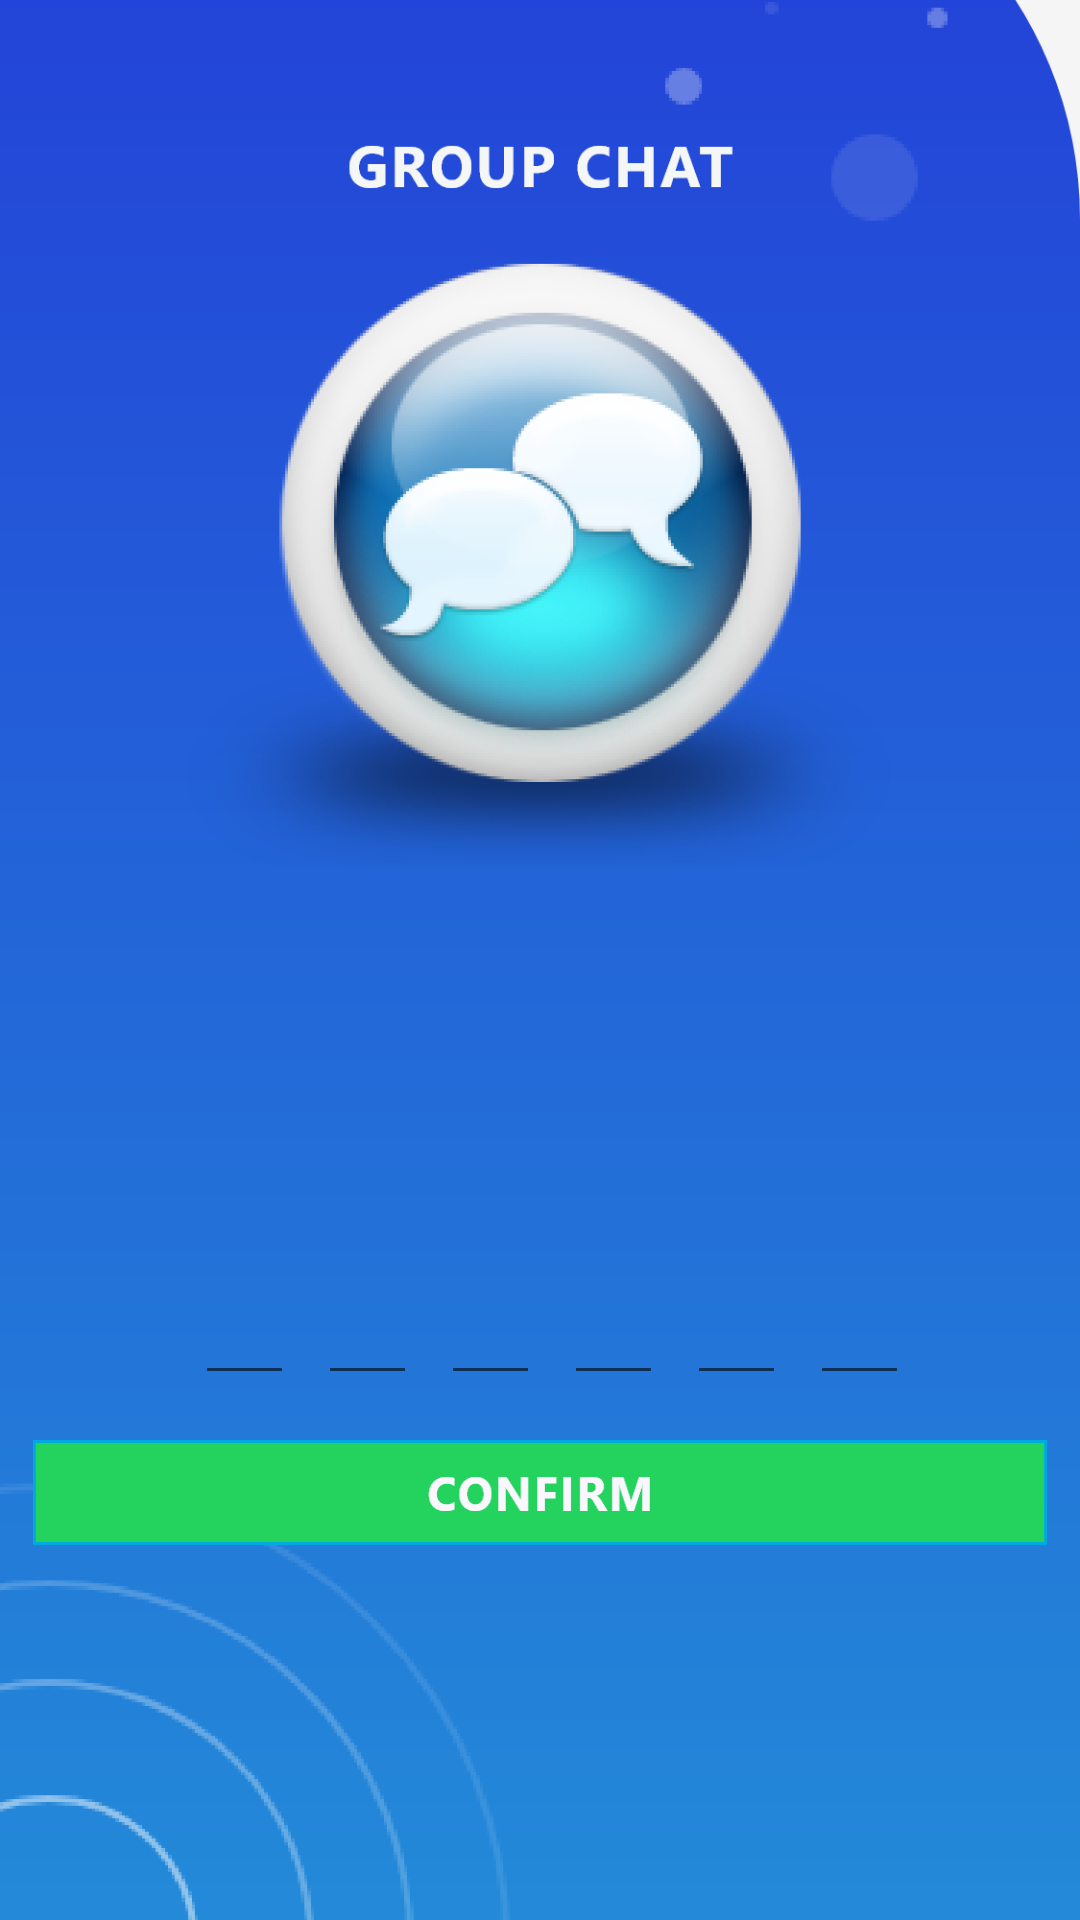

The Android layout XML behind this screen, and the referenced resources:
<!-- AndroidManifest.xml: application theme AppTheme -->
<!-- res/layout/activity_admin_verifiy.xml -->
<?xml version="1.0" encoding="utf-8"?>
<RelativeLayout xmlns:android="http://schemas.android.com/apk/res/android"
    xmlns:app="http://schemas.android.com/apk/res-auto"
    xmlns:tools="http://schemas.android.com/tools"
    android:layout_width="match_parent"
    android:layout_height="match_parent"
    tools:context=".AdminVerifiyActivity"
    android:background="@drawable/neet">

    <LinearLayout
        android:layout_width="wrap_content"
        android:layout_height="wrap_content"
        android:layout_marginTop="400dp"
        android:layout_centerHorizontal="true"
        android:id="@+id/linearaotp">

        <EditText
            android:id="@+id/agotp1"
            android:layout_width="33dp"
            android:layout_height="65dp"
            android:textSize="34dp"
            android:textColor="@color/white"
            android:layout_marginStart="8dp"
            android:inputType="number"
            android:textAlignment="center" />


        <EditText
            android:id="@+id/agotp2"
            android:layout_width="33dp"
            android:layout_height="65dp"
            android:textSize="34dp"
            android:textColor="@color/white"
            android:layout_marginStart="8dp"
            android:inputType="number"
            android:textAlignment="center"  />

        <EditText
            android:id="@+id/agotp3"
            android:layout_width="33dp"
            android:layout_height="65dp"
            android:textSize="34dp"
            android:textColor="@color/white"
            android:layout_marginStart="8dp"
            android:inputType="number"
            android:textAlignment="center"  />

        <EditText
            android:id="@+id/agotp4"
            android:layout_width="33dp"
            android:layout_height="65dp"
            android:textSize="34dp"
            android:textColor="@color/white"
            android:layout_marginStart="8dp"
            android:inputType="number"
            android:textAlignment="center"  />

        <EditText
            android:id="@+id/agotp5"
            android:layout_width="33dp"
            android:layout_height="65dp"
            android:textSize="34dp"
            android:textColor="@color/white"
            android:layout_marginStart="8dp"
            android:inputType="number"
            android:textAlignment="center"  />

        <EditText
            android:id="@+id/agotp6"
            android:layout_width="33dp"
            android:layout_height="65dp"
            android:textSize="34dp"
            android:textColor="@color/white"
            android:layout_marginStart="8dp"
            android:inputType="number"
            android:textAlignment="center"  />

    </LinearLayout>

    <Button
        android:id="@+id/aconfirm"
        android:layout_width="338dp"
        android:layout_height="35dp"
        android:layout_marginTop="15dp"
        android:layout_centerHorizontal="true"
        android:layout_below="@+id/linearaotp"
        android:background="@drawable/confirm" />

</RelativeLayout>
<!-- resources referenced by this layout -->
<resources>
  <color name="white">#FFFF</color>
  <!-- drawable confirm: png bitmap (drawable-hdpi, 2005 bytes) -->
  <!-- drawable neet: png bitmap (drawable-hdpi, 99654 bytes) -->
  <style name="AppTheme" parent="Theme.AppCompat.Light.NoActionBar">
          
          <item name="colorPrimary">@color/colorPrimary</item>
          <item name="colorPrimaryDark">@color/colorPrimaryDark</item>
          <item name="colorAccent">@color/colorAccent</item>
      </style>
  <color name="colorPrimary">#24D25E</color>
  <color name="colorPrimaryDark">#101011</color>
  <color name="colorAccent">#24D25E</color>
</resources>
